Run: headless pygame with SDL's dummy video driver; simulated clock (each Clock.tick advances the game by its frame time, no real sleeping); random seed 0; keys injected as events and as key.get_pressed() state; mouse plan: one left click at the window centre at the start of phase 2, then a move to the lower-right quarter at the start of phase 3.
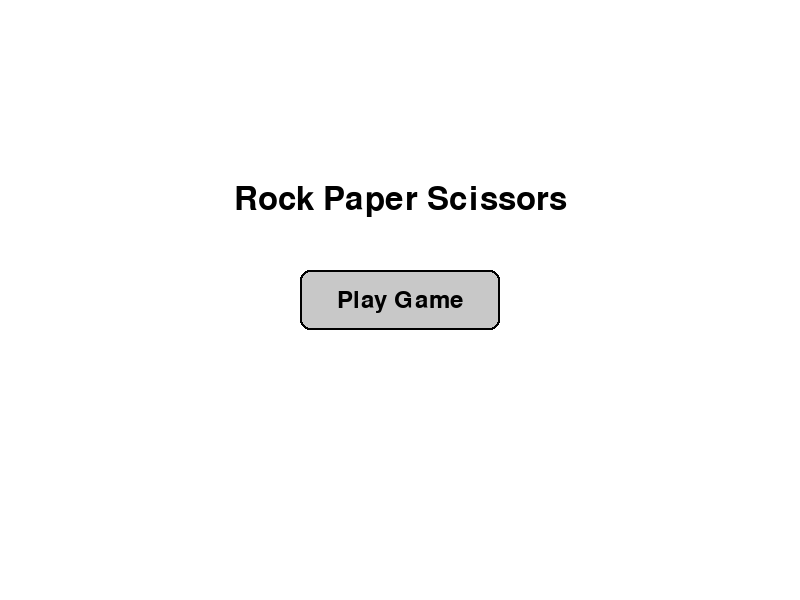
Frame 1 of 4 · flips 1–60 · no input
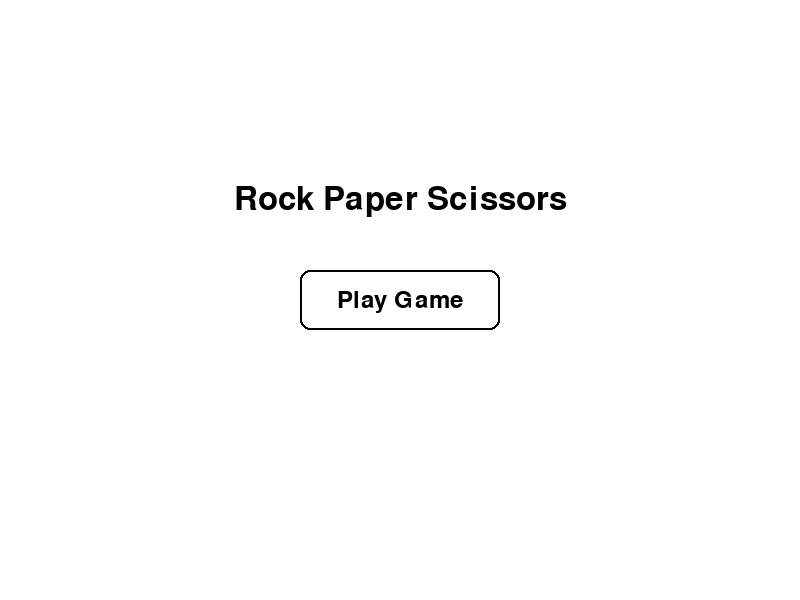
Frame 2 of 4 · flips 61–180 · clicked the window centre · tapped SPACE, RETURN · held RIGHT (→), D
Frame 3 of 4 · flips 181–300 · moved the mouse to the lower-right quarter · held DOWN (↓), S · screen same as frame 1, image omitted
Frame 4 of 4 · flips 301–420 · held LEFT (←), A, UP (↑), W · screen unchanged from frame 3, image omitted

The pygame program that drew these frames:

import pygame
import sys
import random
from pygame.locals import *

# Initialize Pygame
pygame.init()

# Set up the window
WINDOW_WIDTH = 800
WINDOW_HEIGHT = 600
WINDOW_TITLE = "Rock Paper Scissors"
FPS = 60

# Colors
WHITE = (255, 255, 255)
BLACK = (0, 0, 0)
GRAY = (200, 200, 200)
RED = (255, 0, 0)
GREEN = (0, 255, 0)
BLUE = (0, 0, 255)

# Game states
MENU = 0
PLAYING = 1
RESULT = 2

class Button:
    def __init__(self, x, y, width, height, text, color, hover_color):
        self.rect = pygame.Rect(x, y, width, height)
        self.text = text
        self.color = color
        self.hover_color = hover_color
        self.current_color = color
        self.is_hovered = False
        
    def draw(self, surface, font):
        pygame.draw.rect(surface, self.current_color, self.rect, border_radius=10)
        pygame.draw.rect(surface, BLACK, self.rect, 2, border_radius=10)
        
        text_surface = font.render(self.text, True, BLACK)
        text_rect = text_surface.get_rect(center=self.rect.center)
        surface.blit(text_surface, text_rect)
        
    def update(self, mouse_pos):
        self.is_hovered = self.rect.collidepoint(mouse_pos)
        self.current_color = self.hover_color if self.is_hovered else self.color
        
    def is_clicked(self, event):
        if event.type == MOUSEBUTTONDOWN and event.button == 1:
            return self.is_hovered
        return False

class Game:
    def __init__(self):
        self.screen = pygame.display.set_mode((WINDOW_WIDTH, WINDOW_HEIGHT))
        pygame.display.set_caption(WINDOW_TITLE)
        self.clock = pygame.time.Clock()
        self.font_large = pygame.font.SysFont('Arial', 48)
        self.font_medium = pygame.font.SysFont('Arial', 36)
        self.font_small = pygame.font.SysFont('Arial', 24)
        
        # Game state
        self.state = MENU
        self.player_choice = None
        self.computer_choice = None
        self.result = None
        
        # Create buttons
        button_width = 200
        button_height = 60
        button_margin = 30
        
        # Menu buttons
        self.play_button = Button(
            WINDOW_WIDTH // 2 - button_width // 2,
            WINDOW_HEIGHT // 2 - button_height // 2,
            button_width, button_height,
            "Play Game", GRAY, WHITE
        )
        
        # Game buttons
        self.rock_button = Button(
            WINDOW_WIDTH // 2 - button_width * 1.5 - button_margin,
            WINDOW_HEIGHT // 2,
            button_width, button_height,
            "Rock", GRAY, WHITE
        )
        
        self.paper_button = Button(
            WINDOW_WIDTH // 2 - button_width // 2,
            WINDOW_HEIGHT // 2,
            button_width, button_height,
            "Paper", GRAY, WHITE
        )
        
        self.scissors_button = Button(
            WINDOW_WIDTH // 2 + button_width // 2 + button_margin,
            WINDOW_HEIGHT // 2,
            button_width, button_height,
            "Scissors", GRAY, WHITE
        )
        
        # Result button
        self.play_again_button = Button(
            WINDOW_WIDTH // 2 - button_width // 2,
            WINDOW_HEIGHT * 3 // 4,
            button_width, button_height,
            "Play Again", GRAY, WHITE
        )
        
        self.menu_button = Button(
            WINDOW_WIDTH // 2 - button_width // 2,
            WINDOW_HEIGHT * 3 // 4 + button_height + button_margin,
            button_width, button_height,
            "Main Menu", GRAY, WHITE
        )
    
    def run(self):
        running = True
        
        while running:
            mouse_pos = pygame.mouse.get_pos()
            
            for event in pygame.event.get():
                if event.type == QUIT:
                    running = False
                
                if self.state == MENU:
                    if self.play_button.is_clicked(event):
                        self.state = PLAYING
                
                elif self.state == PLAYING:
                    if self.rock_button.is_clicked(event):
                        self.player_choice = "Rock"
                        self.computer_choice = random.choice(["Rock", "Paper", "Scissors"])
                        self.determine_winner()
                        self.state = RESULT
                    
                    elif self.paper_button.is_clicked(event):
                        self.player_choice = "Paper"
                        self.computer_choice = random.choice(["Rock", "Paper", "Scissors"])
                        self.determine_winner()
                        self.state = RESULT
                    
                    elif self.scissors_button.is_clicked(event):
                        self.player_choice = "Scissors"
                        self.computer_choice = random.choice(["Rock", "Paper", "Scissors"])
                        self.determine_winner()
                        self.state = RESULT
                
                elif self.state == RESULT:
                    if self.play_again_button.is_clicked(event):
                        self.state = PLAYING
                    
                    elif self.menu_button.is_clicked(event):
                        self.state = MENU
            
            # Update
            if self.state == MENU:
                self.play_button.update(mouse_pos)
            
            elif self.state == PLAYING:
                self.rock_button.update(mouse_pos)
                self.paper_button.update(mouse_pos)
                self.scissors_button.update(mouse_pos)
            
            elif self.state == RESULT:
                self.play_again_button.update(mouse_pos)
                self.menu_button.update(mouse_pos)
            
            # Draw
            self.screen.fill(WHITE)
            
            if self.state == MENU:
                self.draw_menu()
            
            elif self.state == PLAYING:
                self.draw_game()
            
            elif self.state == RESULT:
                self.draw_result()
            
            pygame.display.flip()
            self.clock.tick(FPS)
        
        pygame.quit()
        sys.exit()
    
    def draw_menu(self):
        title_text = self.font_large.render("Rock Paper Scissors", True, BLACK)
        title_rect = title_text.get_rect(center=(WINDOW_WIDTH // 2, WINDOW_HEIGHT // 3))
        self.screen.blit(title_text, title_rect)
        
        self.play_button.draw(self.screen, self.font_medium)
    
    def draw_game(self):
        title_text = self.font_medium.render("Choose your move:", True, BLACK)
        title_rect = title_text.get_rect(center=(WINDOW_WIDTH // 2, WINDOW_HEIGHT // 3))
        self.screen.blit(title_text, title_rect)
        
        self.rock_button.draw(self.screen, self.font_small)
        self.paper_button.draw(self.screen, self.font_small)
        self.scissors_button.draw(self.screen, self.font_small)
    
    def draw_result(self):
        # Display choices
        player_text = self.font_medium.render(f"You chose: {self.player_choice}", True, BLUE)
        player_rect = player_text.get_rect(center=(WINDOW_WIDTH // 2, WINDOW_HEIGHT // 4))
        self.screen.blit(player_text, player_rect)
        
        computer_text = self.font_medium.render(f"Computer chose: {self.computer_choice}", True, RED)
        computer_rect = computer_text.get_rect(center=(WINDOW_WIDTH // 2, WINDOW_HEIGHT // 3))
        self.screen.blit(computer_text, computer_rect)
        
        # Display result
        result_color = GREEN if self.result == "You win!" else RED if self.result == "You lose!" else BLACK
        result_text = self.font_large.render(self.result, True, result_color)
        result_rect = result_text.get_rect(center=(WINDOW_WIDTH // 2, WINDOW_HEIGHT // 2))
        self.screen.blit(result_text, result_rect)
        
        self.play_again_button.draw(self.screen, self.font_small)
        self.menu_button.draw(self.screen, self.font_small)
    
    def determine_winner(self):
        if self.player_choice == self.computer_choice:
            self.result = "It's a tie!"
        elif (self.player_choice == "Rock" and self.computer_choice == "Scissors") or \
             (self.player_choice == "Paper" and self.computer_choice == "Rock") or \
             (self.player_choice == "Scissors" and self.computer_choice == "Paper"):
            self.result = "You win!"
        else:
            self.result = "You lose!"

if __name__ == "__main__":
    game = Game()
    game.run()
